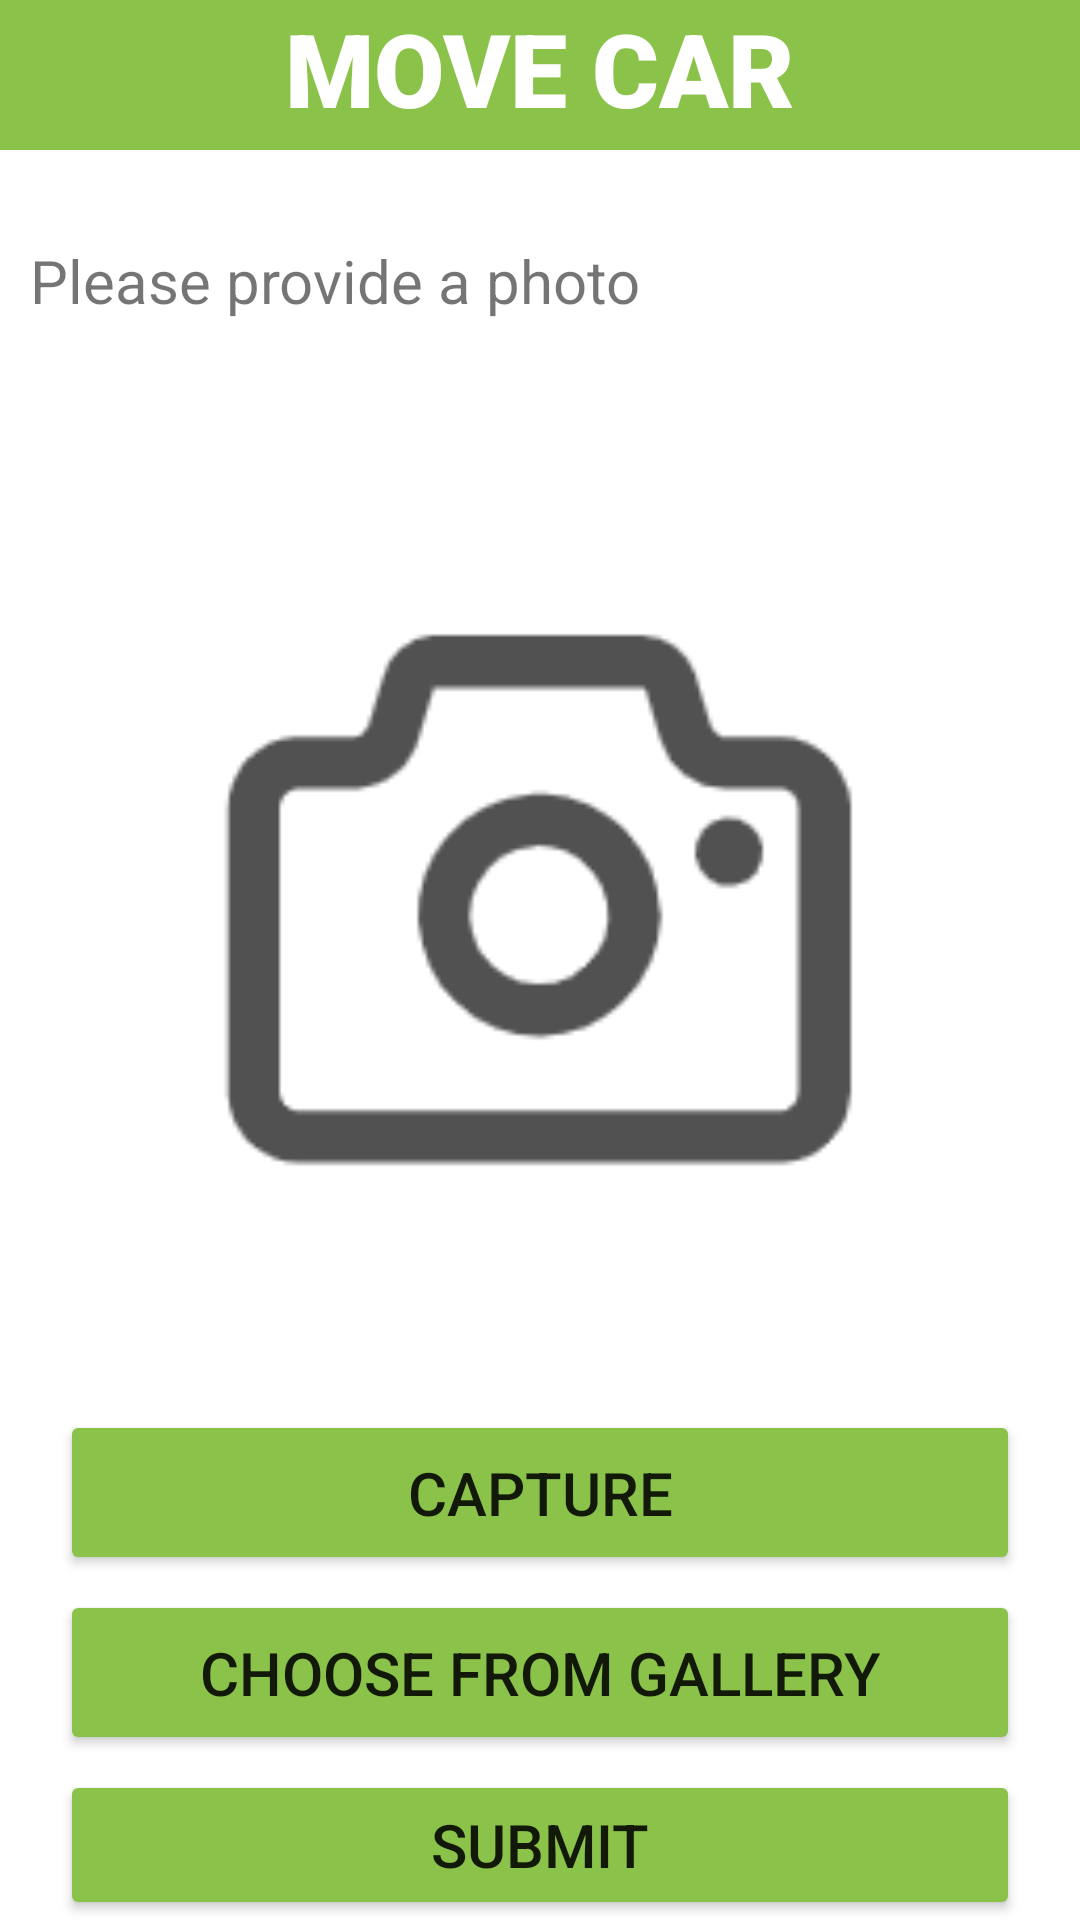

Here is an Android app screen rendered from its layout file. Give the layout XML and the strings, colors and styles it references.
<!-- AndroidManifest.xml: application theme Theme.Final -->
<!-- res/layout/activity_move_car3.xml -->
<?xml version="1.0" encoding="utf-8"?>
<RelativeLayout xmlns:android="http://schemas.android.com/apk/res/android"
    xmlns:app="http://schemas.android.com/apk/res-auto"
    xmlns:tools="http://schemas.android.com/tools"
    android:layout_width="match_parent"
    android:layout_height="match_parent"
    tools:context=".MoveCarActivity3">

    <View
        android:id="@+id/headline_bikeshare"
        android:layout_width="match_parent"
        android:layout_height="50dp"
        android:background="#8BC34A" />

    <TextView
        android:id="@+id/tv_movecar"
        android:layout_width="wrap_content"
        android:layout_height="wrap_content"
        android:layout_centerHorizontal="true"
        android:text="MOVE CAR"
        android:textColor="@color/white"
        android:fontFamily="sans-serif-black"
        android:textSize="34sp" />

    <TextView
        android:layout_width="wrap_content"
        android:layout_height="wrap_content"
        android:text="Please provide a photo"
        android:textSize="20dp"
        android:layout_below="@+id/headline_bikeshare"
        android:layout_marginTop="30dp"
        android:layout_marginStart="10dp"/>

    <LinearLayout
        android:layout_width="match_parent"
        android:layout_height="300dp"
        android:orientation="vertical"
        android:gravity="center"
        android:padding="10dp"
        android:layout_marginStart="20dp"
        android:layout_marginEnd="20dp"
        android:layout_marginTop="150dp">

        <ImageView
            android:layout_width="match_parent"
            android:src="@drawable/photo"
            android:layout_height="0dp"
            android:layout_weight="1"
            android:id="@+id/iv_photo"/>
    </LinearLayout>


    <Button
        android:id="@+id/btn_movecarcapture"
        android:layout_width="match_parent"
        android:layout_height="55dp"
        android:text="CAPTURE"
        android:textSize="20dp"
        android:layout_centerHorizontal="true"
        android:layout_marginTop="470dp"
        android:layout_marginStart="20dp"
        android:layout_marginEnd="20dp"
        android:backgroundTint="#8BC34A"/>

    <Button
        android:id="@+id/btn_movecarchoose"
        android:layout_width="match_parent"
        android:layout_height="55dp"
        android:text="CHOOSE FROM GALLERY"
        android:textSize="20dp"
        android:layout_centerHorizontal="true"
        android:layout_marginTop="530dp"
        android:layout_marginStart="20dp"
        android:layout_marginEnd="20dp"
        android:backgroundTint="#8BC34A"/>

    <Button
        android:id="@+id/btn_movecarsubmit"
        android:layout_width="match_parent"
        android:layout_height="55dp"
        android:text="SUBMIT"
        android:textSize="20dp"
        android:layout_centerHorizontal="true"
        android:layout_marginTop="590dp"
        android:layout_marginStart="20dp"
        android:layout_marginEnd="20dp"
        android:backgroundTint="#8BC34A"/>




</RelativeLayout>
<!-- resources referenced by this layout -->
<resources>
  <color name="white">#FFFFFFFF</color>
  <!-- drawable photo: png bitmap (drawable-hdpi, 5456 bytes) -->
  <style name="Theme.Final" parent="Theme.MaterialComponents.DayNight.NoActionBar">
          
          <item name="colorPrimary">@color/colorPrimary</item>
          <item name="colorPrimaryDark">@color/colorPrimaryDark</item>
          <item name="colorAccent">@color/colorAccent</item>
          
          <item name="android:statusBarColor" tools:targetApi="l">?attr/colorPrimaryVariant</item>
          
      </style>
  <!-- not gathered from this repository: default colours our renderer supplied (Android Studio template values) -->
  <color name="colorPrimary">#FF6200EE</color>
  <color name="colorPrimaryDark">#FF3700B3</color>
  <color name="colorAccent">#FF03DAC5</color>
</resources>
